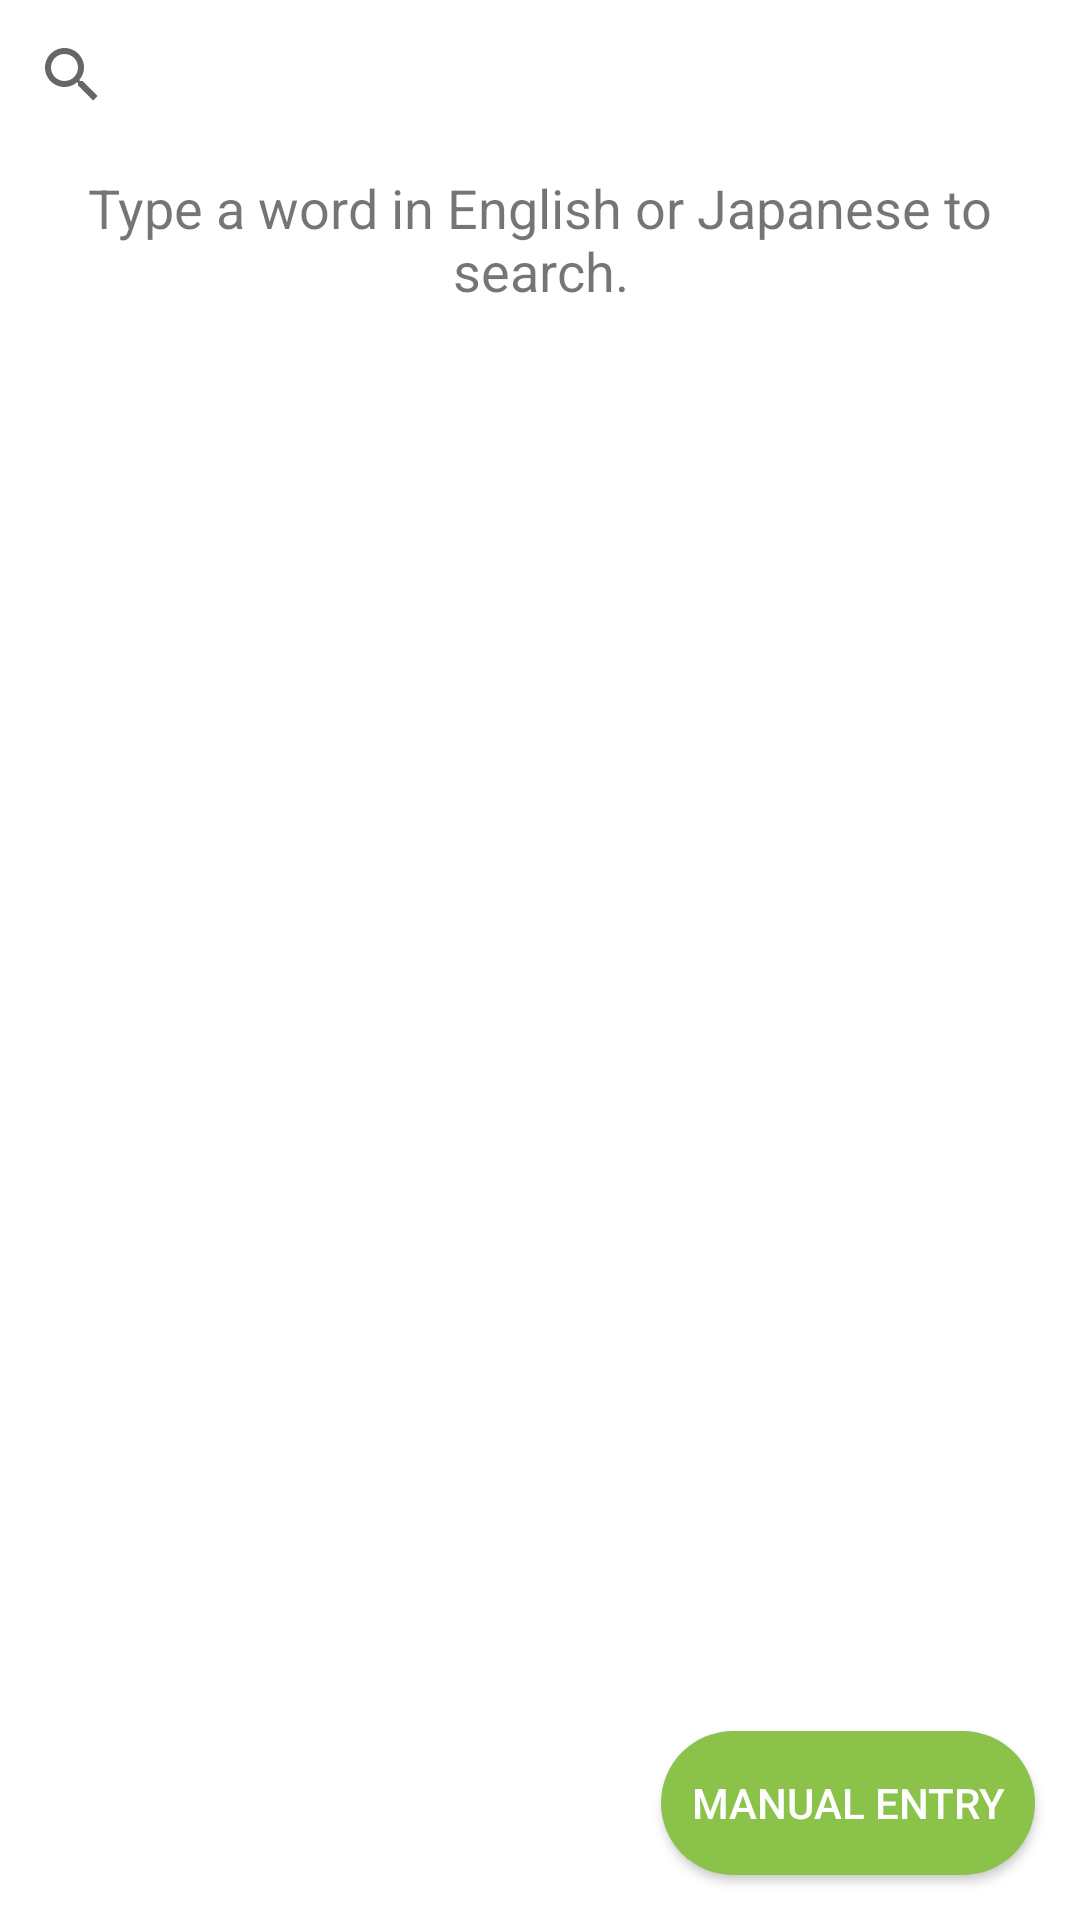

Reconstruct the res/layout file that produces this screen, plus the resources it refers to.
<!-- AndroidManifest.xml: application theme AppTheme -->
<!-- res/layout/search_page.xml -->
<?xml version="1.0" encoding="utf-8"?>
<androidx.constraintlayout.widget.ConstraintLayout
    xmlns:android="http://schemas.android.com/apk/res/android"
    xmlns:app="http://schemas.android.com/apk/res-auto"
    xmlns:tools="http://schemas.android.com/tools"
    android:layout_width="match_parent"
    android:layout_height="match_parent">

    <SearchView
        android:id="@+id/sv_searchfield"
        android:layout_width="match_parent"
        android:layout_height="50dp"
        app:layout_constraintEnd_toEndOf="parent"
        app:layout_constraintStart_toStartOf="parent"
        app:layout_constraintTop_toTopOf="parent">

    </SearchView>

    <Button
        android:id="@+id/btn_manual"
        style="@style/accentedButton"
        android:layout_width="wrap_content"
        android:layout_height="wrap_content"
        android:layout_marginEnd="15dp"
        android:layout_marginBottom="15dp"
        android:background="@drawable/pill"
        android:padding="10dp"
        android:text="Manual Entry"
        app:layout_constraintBottom_toBottomOf="parent"
        app:layout_constraintEnd_toEndOf="parent" />

    <TextView
        android:id="@+id/tv_info"
        android:layout_width="wrap_content"
        android:layout_height="wrap_content"
        android:layout_marginTop="7dp"
        android:paddingStart="10dp"
        android:paddingEnd="10dp"
        android:text="Type a word in English or Japanese to search."
        android:textAlignment="center"
        android:textSize="18sp"
        app:layout_constraintEnd_toEndOf="parent"
        app:layout_constraintStart_toStartOf="parent"
        app:layout_constraintTop_toBottomOf="@+id/sv_searchfield" />

    <androidx.recyclerview.widget.RecyclerView
        android:id="@+id/rv_searchdata"
        android:layout_width="match_parent"
        android:layout_height="0dp"
        app:layout_constraintBottom_toBottomOf="parent"
        app:layout_constraintEnd_toEndOf="parent"
        app:layout_constraintStart_toStartOf="parent"
        app:layout_constraintTop_toBottomOf="@id/sv_searchfield">

    </androidx.recyclerview.widget.RecyclerView>

</androidx.constraintlayout.widget.ConstraintLayout>
<!-- resources referenced by this layout -->
<resources>
  <!-- drawable pill (drawable) -->
  <?xml version="1.0" encoding="utf-8"?>
  <shape xmlns:android="http://schemas.android.com/apk/res/android">
      <corners android:radius="1000dp"/>
      <solid android:color="@color/accent"/>
  </shape>
  <style name="accentedButton">
          <item name="android:backgroundTint">@color/accent</item>
          <item name="android:textColor">@color/white</item>
      </style>
  <style name="AppTheme" parent="Theme.MaterialComponents.Light">
  
          <item name="background">@color/background</item>
  
          <item name="android:textColorPrimary">@color/primary_light</item>
  
          <item name="colorPrimary">@color/primary</item>
          <item name="colorPrimaryVariant">@color/primary_dark</item>
          <item name="colorOnPrimary">@color/white</item>
  
          
          <item name="colorSecondary">@color/accent</item>
          <item name="colorSecondaryVariant">@color/accent</item>
          <item name="colorOnSecondary">@color/white</item>
  
          <item name="android:toolbarStyle">@style/toolbarSetup</item>
  
          <item name="actionMenuTextColor">@android:color/white</item>
          <item name="android:windowAnimationStyle">@style/CustomActivityAnimation</item>
      </style>
  <color name="accent">#8BC34A</color>
  <color name="white">#ffffff</color>
  <color name="background">#F3F3F3</color>
  <color name="primary_light">#D1C4E9</color>
  <color name="primary">#673AB7</color>
  <color name="primary_dark">#512DA8</color>
  <style name="toolbarSetup" parent="Widget.AppCompat.Toolbar">
          <item name="titleTextColor">@color/primary_light</item>
      </style>
  <style name="CustomActivityAnimation" parent="@android:style/Animation.Activity">
          <item name="android:activityOpenEnterAnimation">@anim/slide_in_right</item>
          <item name="android:activityOpenExitAnimation">@anim/slide_out_left</item>
          <item name="android:activityCloseEnterAnimation">@anim/slide_in_left</item>
          <item name="android:activityCloseExitAnimation">@anim/slide_out_right</item>
      </style>
</resources>
